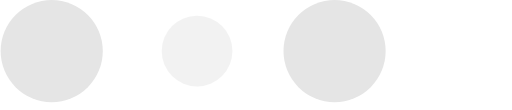
t = 0.00 s
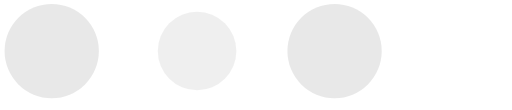
t = 0.10 s
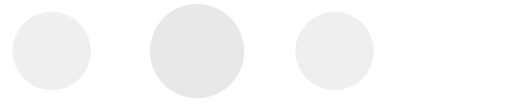
t = 0.30 s
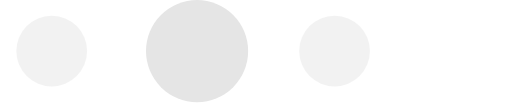
t = 0.40 s
t = 0.50 s: frame unchanged from t = 0.30 s, image omitted
t = 0.70 s: frame unchanged from t = 0.10 s, image omitted

The animated SVG that drew these frames (rendered in a browser with its animation timeline set to each time). Animation: 6 SMIL elements (animate=6); one cycle of 0.80 s, repeats indefinitely.

<svg width="130" height="28" viewBox="0 0 130 28" xmlns="http://www.w3.org/2000/svg" fill="#e5e5e5">
    <circle cx="13" cy="13" r="13">
        <animate attributeName="r" from="13" to="13"
                 begin="0s" dur="0.8s"
                 values="13;9;13" calcMode="linear"
                 repeatCount="indefinite" />
        <animate attributeName="fill-opacity" from="1" to="1"
                 begin="0s" dur="0.8s"
                 values="1;.5;1" calcMode="linear"
                 repeatCount="indefinite" />
    </circle>
    <circle cx="50" cy="13" r="9" fill-opacity="0.3">
        <animate attributeName="r" from="9" to="9"
                 begin="0s" dur="0.8s"
                 values="9;13;9" calcMode="linear"
                 repeatCount="indefinite" />
        <animate attributeName="fill-opacity" from="0.5" to="0.5"
                 begin="0s" dur="0.8s"
                 values=".5;1;.5" calcMode="linear"
                 repeatCount="indefinite" />
    </circle>
    <circle cx="85" cy="13" r="13">
        <animate attributeName="r" from="13" to="13"
                 begin="0s" dur="0.8s"
                 values="13;9;13" calcMode="linear"
                 repeatCount="indefinite" />
        <animate attributeName="fill-opacity" from="1" to="1"
                 begin="0s" dur="0.8s"
                 values="1;.5;1" calcMode="linear"
                 repeatCount="indefinite" />
    </circle>
</svg>
